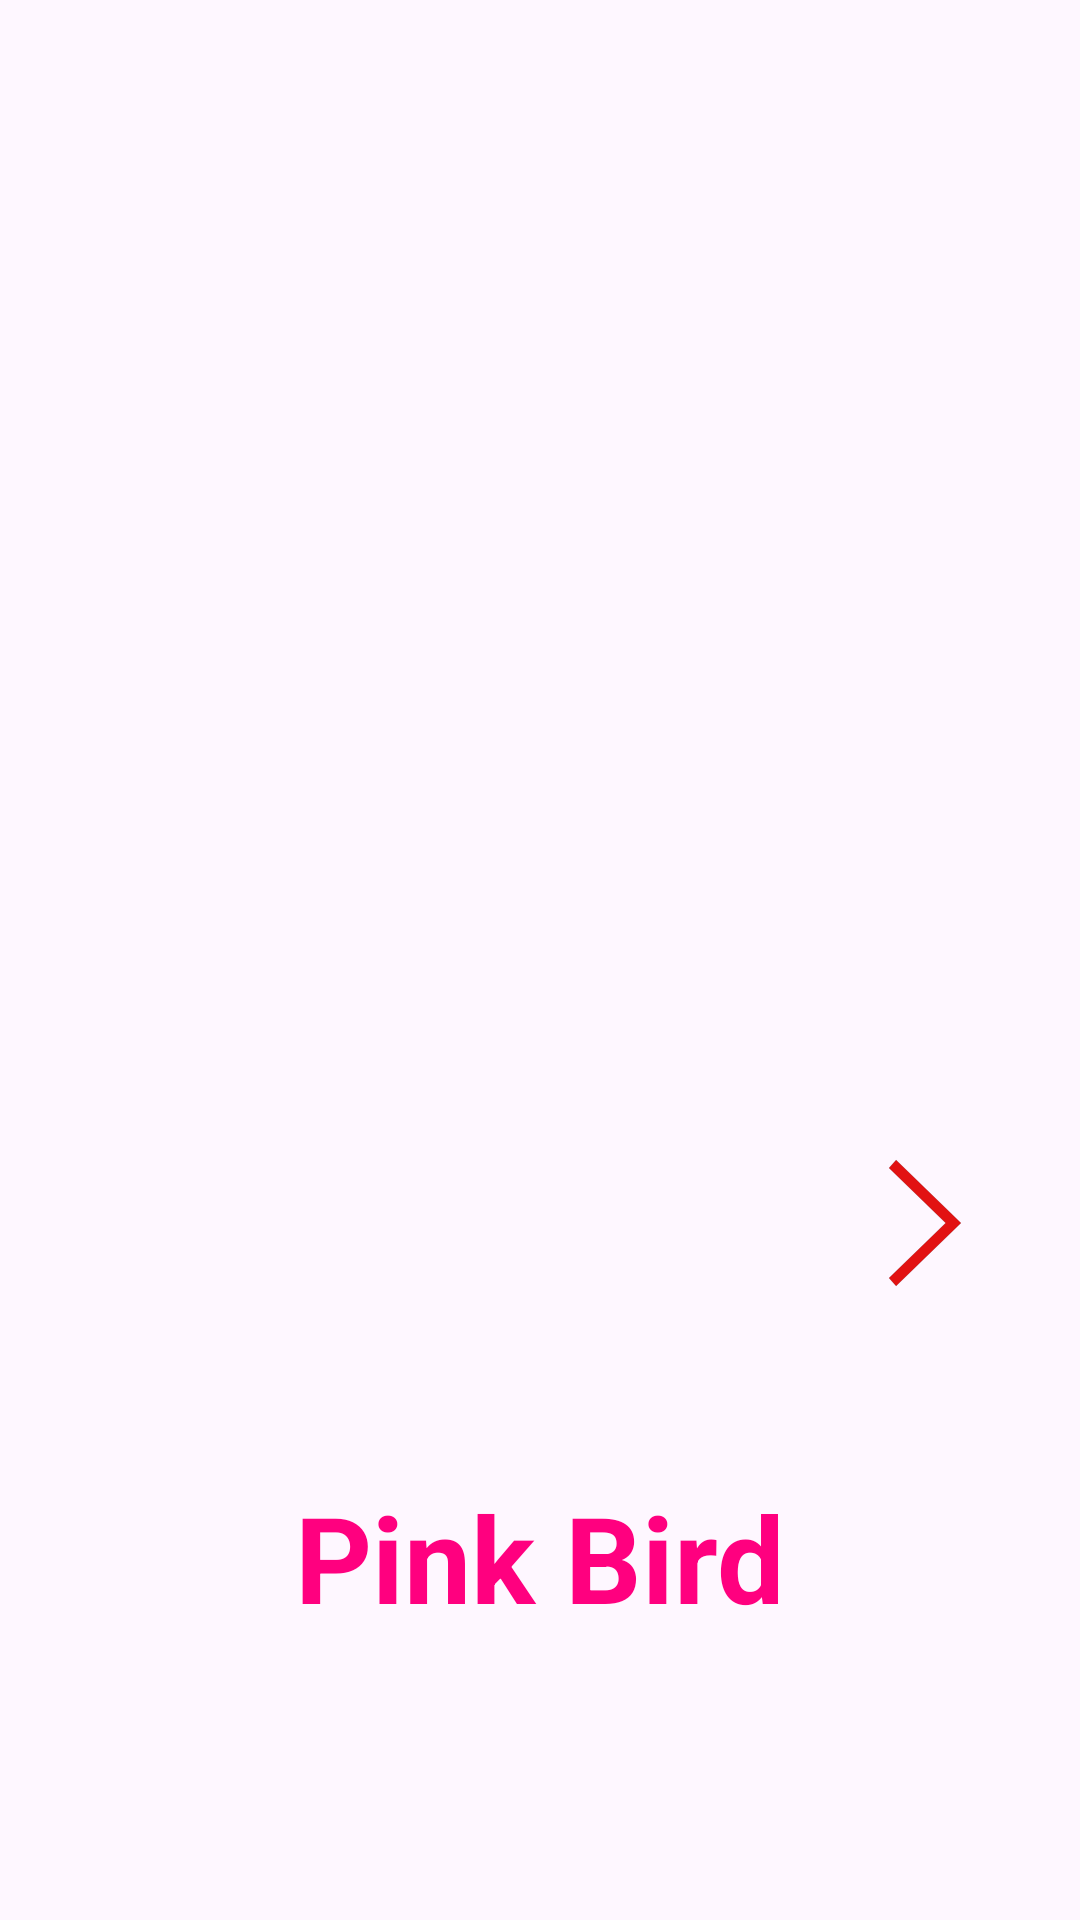

This screen was rendered from an Android layout file. Write that file and the resources it references.
<!-- AndroidManifest.xml: application theme Theme.Hello -->
<!-- res/layout/activity_second_bird.xml -->
<?xml version="1.0" encoding="utf-8"?>
<androidx.constraintlayout.widget.ConstraintLayout xmlns:android="http://schemas.android.com/apk/res/android"
    xmlns:app="http://schemas.android.com/apk/res-auto"
    xmlns:tools="http://schemas.android.com/tools"
    android:id="@+id/main"
    android:layout_width="match_parent"
    android:layout_height="match_parent"
    tools:context=".SecondBirdActivity">

    <ImageView
        android:id="@+id/imageView2"
        android:layout_width="wrap_content"
        android:layout_height="wrap_content"
        android:scaleType="fitStart"
        tools:layout_editor_absoluteX="0dp"
        tools:layout_editor_absoluteY="0dp" />

    <TextView
        android:id="@+id/textView5"
        android:layout_width="wrap_content"
        android:layout_height="wrap_content"
        android:layout_marginTop="500dp"
        android:layout_marginBottom="100dp"
        android:text="Pink Bird"
        android:textColor="#FF007F"
        android:textSize="40dp"
        android:textStyle="bold"
        app:layout_constraintBottom_toBottomOf="parent"
        app:layout_constraintEnd_toEndOf="parent"
        app:layout_constraintStart_toStartOf="parent"
        app:layout_constraintTop_toBottomOf="@+id/imageView2"
        app:layout_constraintVertical_bias="0.58000004" />
    <androidx.constraintlayout.widget.Guideline
        android:id="@+id/guideline"
        android:layout_width="wrap_content"
        android:layout_height="wrap_content"
        android:orientation="horizontal"
        app:layout_constraintGuide_percent="0.7"
        />

    <ImageView
        android:id="@+id/btnPrev"
        android:layout_width="wrap_content"
        android:layout_height="wrap_content"
        android:layout_marginStart="24dp"
        android:layout_marginTop="600dp"
        android:layout_marginEnd="350dp"
        android:layout_marginBottom="250dp"
        app:layout_constraintBottom_toBottomOf="parent"
        app:layout_constraintEnd_toEndOf="parent"
        app:layout_constraintHorizontal_bias="0.92"
        app:layout_constraintStart_toStartOf="parent"
        app:layout_constraintTop_toBottomOf="@+id/imageView2"
        app:layout_constraintVertical_bias="0.976"
        app:srcCompat="@drawable/left_arrow_backup_2_svgrepo_com" />

    <ImageView
        android:id="@+id/btnNext2"
        android:layout_width="wrap_content"
        android:layout_height="wrap_content"
        android:layout_marginTop="70dp"
        android:layout_marginEnd="24dp"
        android:layout_marginBottom="80dp"
        app:layout_constraintBottom_toBottomOf="parent"
        app:layout_constraintEnd_toEndOf="parent"
        app:layout_constraintHorizontal_bias="0.989"
        app:layout_constraintStart_toEndOf="@+id/btnPrev"
        app:layout_constraintTop_toTopOf="parent"
        app:layout_constraintVertical_bias="0.71000004"
        app:srcCompat="@drawable/right_arrow" />
</androidx.constraintlayout.widget.ConstraintLayout>
<!-- resources referenced by this layout -->
<resources>
  <!-- drawable left_arrow_backup_2_svgrepo_com (drawable) -->
  <vector xmlns:android="http://schemas.android.com/apk/res/android" android:height="48dp" android:viewportHeight="1024" android:viewportWidth="1024" android:width="48dp">
        
      <path android:fillColor="#ed0c0c" android:pathData="M768,903.2l-50.4,56.8L256,512l461.6,-448 50.4,56.8L364.9,512z"/>
      
  </vector>
  <!-- drawable right_arrow (drawable) -->
  <vector xmlns:android="http://schemas.android.com/apk/res/android" android:height="48dp" android:viewportHeight="1024" android:viewportWidth="1024" android:width="48dp">
        
      <path android:fillColor="#e21212" android:pathData="M256,120.8L306.4,64 768,512l-461.6,448L256,903.2 659.1,512z" android:strokeColor="#000000" android:strokeWidth="1"/>
      
  </vector>
  <style name="Theme.Hello" parent="Base.Theme.Hello" />
  <style name="Base.Theme.Hello" parent="Theme.Material3.DayNight.NoActionBar">
          
          
      </style>
</resources>
